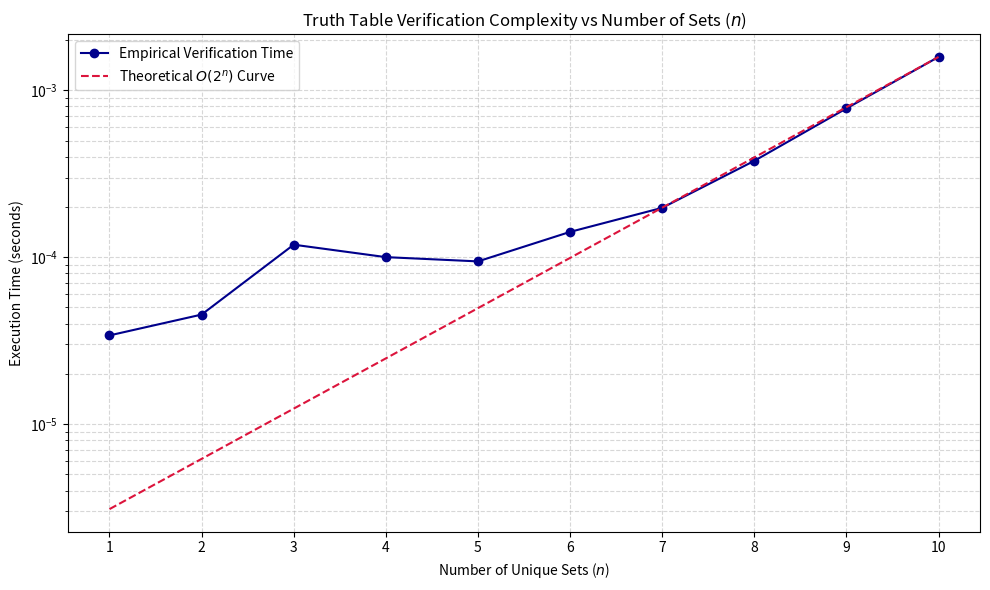

Python code for this plot:
import itertools
import time
import matplotlib.pyplot as plt
import numpy as np


class Set:
    def __init__(self, characteristic_tuple: tuple[int, ...]) -> None:
        self.characteristic_tuple = characteristic_tuple

    def __add__(self, other: 'Set') -> 'Set':
        # Union (A | B)
        result_vector = tuple(a | b for a, b in zip(self.characteristic_tuple, other.characteristic_tuple))
        return Set(characteristic_tuple=result_vector)

    def __mul__(self, other: 'Set') -> 'Set':
        # Intersection (A & B)
        result_vector = tuple(a & b for a, b in zip(self.characteristic_tuple, other.characteristic_tuple))
        return Set(characteristic_tuple=result_vector)

    def __truediv__(self, other: 'Set') -> 'Set':
        # Set difference (A \ B): a AND (NOT b)
        result_vector = tuple(a & (1 - b) for a, b in zip(self.characteristic_tuple, other.characteristic_tuple))
        return Set(characteristic_tuple=result_vector)

    def __sub__(self, other: 'Set') -> 'Set':
        # Alternative alias for difference (A - B)
        return self.__truediv__(other)

    def __floordiv__(self, other: 'Set') -> 'Set':
        # Symmetric difference (A Delta B): a XOR b
        result_vector = tuple(a ^ b for a, b in zip(self.characteristic_tuple, other.characteristic_tuple))
        return Set(characteristic_tuple=result_vector)

    def __neg__(self) -> 'Set':
        # Complement (-A): 1 - a (inverts 0 to 1 and 1 to 0)
        result_vector = tuple(1 - a for a in self.characteristic_tuple)
        return Set(characteristic_tuple=result_vector)

    def __eq__(self, value: object) -> bool:
        if not isinstance(value, Set):
            return False

        if len(self.characteristic_tuple) != len(value.characteristic_tuple):
            return False

        return self.characteristic_tuple == value.characteristic_tuple

    def __repr__(self) -> str:
        return f"Set{self.characteristic_tuple}"

    @staticmethod
    def identity_check(string: str) -> bool:
        # Standardize equality symbol
        normalized_str = string.replace("==", "=")
        if "=" not in normalized_str:
            raise ValueError("Identity string must contain an equality sign ('=' or '==').")

        left_expr, right_expr = normalized_str.split("=", 1)

        # Identify unique set variable names (single uppercase letters, excluding constants)
        name_set = set()
        for char in string:
            if 'A' <= char <= 'Z' and char not in ('U', 'E'):
                name_set.add(char)

        variables = sorted(list(name_set))
        n = len(variables)

        if n > 10:
            raise ValueError("The number of sets must not exceed 10.")

        total_rows = 2 ** n

        # Build truth table combinations [0, 1]^n
        if n == 0:
            context = {}
        else:
            table = list(itertools.product([0, 1], repeat=n))
            columns = list(zip(*table))
            context = {var_name: Set(col_data) for var_name, col_data in zip(variables, columns)}

        # Add predefined constant sets
        context['U'] = Set((1,) * total_rows)
        context['E'] = Set((0,) * total_rows)
        context['Empty'] = context['E']

        # Evaluate both sides within the prepared context
        left_val = eval(left_expr.strip(), {"__builtins__": None}, context)
        right_val = eval(right_expr.strip(), {"__builtins__": None}, context)

        return left_val == right_val


# --- Verification and Demonstration ---

def run_set_algebra_demonstration():
    print("========== 1. VERIFYING 9 BASIC LAWS OF SET ALGEBRA ==========\n")
    laws = [
        ("Idempotent Law (Union)", "A + A == A"),
        ("Idempotent Law (Intersection)", "A * A == A"),
        ("Commutative Law (Union)", "A + B == B + A"),
        ("Commutative Law (Intersection)", "A * B == B * A"),
        ("Associative Law", "(A + B) + C == A + (B + C)"),
        ("Distributive Law", "A * (B + C) == (A * B) + (A * C)"),
        ("Absorption Law", "A + (A * B) == A"),
        ("De Morgan's Law (Union)", "-(A + B) == (-A) * (-B)"),
        ("De Morgan's Law (Intersection)", "-(A * B) == (-A) + (-B)"),
        ("Double Complement Law", "-(-A) == A"),
        ("Identity with Empty Set", "A + E == A"),
        ("Identity with Universe", "A * U == A"),
        ("Complement Law (Union)", "A + (-A) == U"),
        ("Complement Law (Intersection)", "A * (-A) == E"),
        ("Symmetric Difference Definition", "A // B == (A / B) + (B / A)"),
    ]

    for name, expr in laws:
        is_valid = Set.identity_check(expr)
        print(f"[{'PASS' if is_valid else 'FAIL'}] {name:<35} | {expr}")

    print("\n========== 2. TESTING COUNTEREXAMPLES (FALSE IDENTITIES) ==========\n")
    false_statements = [
        ("False Distributivity", "A + (B * C) == (A + B) * C"),
        ("False Complement", "A + B == -A"),
        ("False Absorption", "A * (A + B) == B"),
        ("False Difference", "A / B == B / A")
    ]

    for name, expr in false_statements:
        is_valid = Set.identity_check(expr)
        print(f"[{'CORRECT DETECTED FALSE' if not is_valid else 'ERROR'}] {name:<25} | {expr} -> Result: {is_valid}")


# --- Complexity Benchmark & Plotting ---

def benchmark_identity_check():
    print("\n========== 3. BENCHMARKING TRUTH TABLE COMPLEXITY (O(2^n)) ==========\n")

    variable_pool = [chr(ord('A') + i) for i in range(10)]
    n_values = list(range(1, 11))
    measured_times = []

    for n in n_values:
        active_vars = variable_pool[:n]
        expr = f"{' + '.join(active_vars)} == {' + '.join(reversed(active_vars))}"

        start_time = time.perf_counter()
        _ = Set.identity_check(expr)
        end_time = time.perf_counter()

        elapsed = end_time - start_time
        measured_times.append(elapsed)
        print(f"Variables: {n:2d} (Rows: {2**n:4d}) | Time: {elapsed:.6f}s")

    plt.figure(figsize=(10, 6))
    plt.plot(n_values, measured_times, marker='o', color='darkblue', label='Empirical Verification Time')

    scale_factor = measured_times[-1] / (2 ** n_values[-1])
    theoretical_curve = [scale_factor * (2 ** n) for n in n_values]
    plt.plot(n_values, theoretical_curve, '--', color='crimson', label=r'Theoretical $O(2^n)$ Curve')

    plt.title('Truth Table Verification Complexity vs Number of Sets ($n$)')
    plt.xlabel('Number of Unique Sets ($n$)')
    plt.ylabel('Execution Time (seconds)')
    plt.yscale('log')
    plt.xticks(n_values)
    plt.grid(True, which="both", linestyle='--', alpha=0.5)
    plt.legend()
    plt.tight_layout()
    plt.savefig('set_identity_benchmark.png')
    plt.show()


if __name__ == "__main__":
    run_set_algebra_demonstration()
    benchmark_identity_check()
